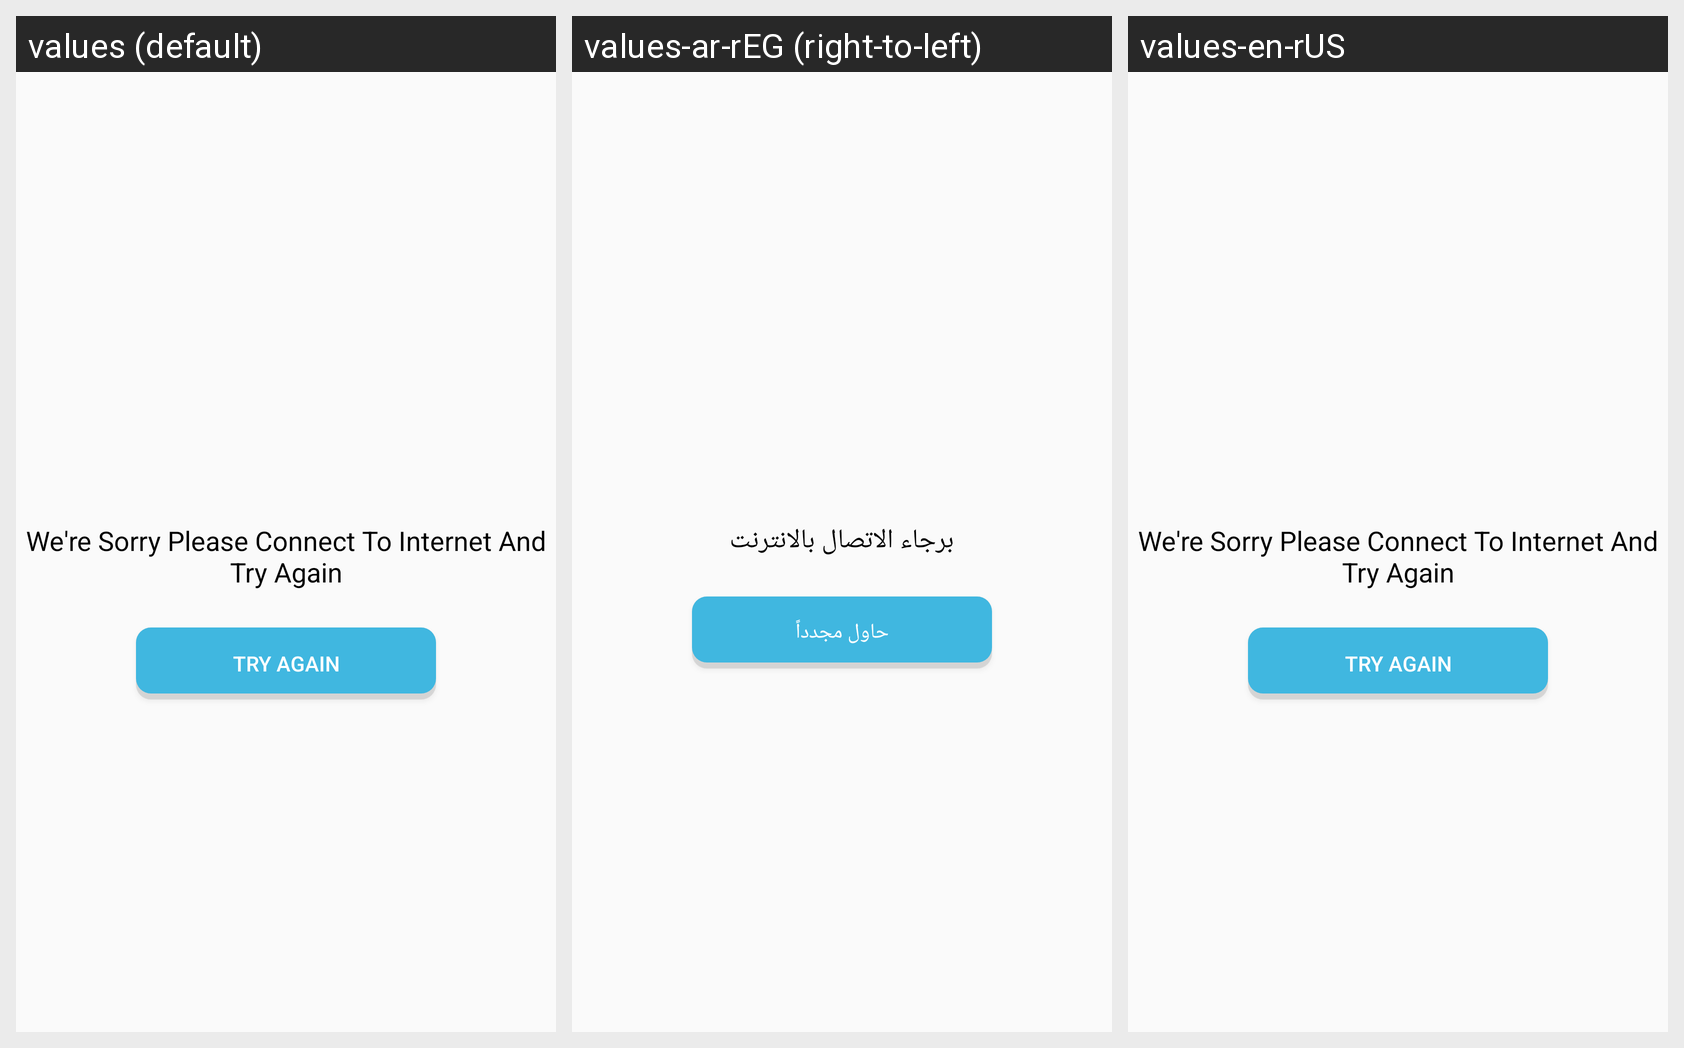

The same Android screen rendered under several of its app's locales, left to right. List the strings drawn on it with the default value and each locale's translation.
Android screen res/layout/fragment_no_internet_connection.xml rendered under 3 locales, left to right: values (default), values-ar-rEG (right-to-left), values-en-rUS. Device: Nexus 5 (rendered at 1080×1920; each locale shown at half size, 540×960, under a caption strip naming it); theme AppTheme.
Strings drawn on this screen, with the default value and each locale's value (text and hints the layout hard-codes, and strings that could not be matched under every locale, appear in the picture but are not listed):

we_re_please_connect_to_internet_and_try_again
  values: We're Sorry Please Connect To Internet And Try Again
  values-ar-rEG: برجاء الاتصال بالانترنت
  values-en-rUS: We're Sorry Please Connect To Internet And Try Again

try_again
  values: Try Again
  values-ar-rEG: حاول مجدداً
  values-en-rUS: Try Again
